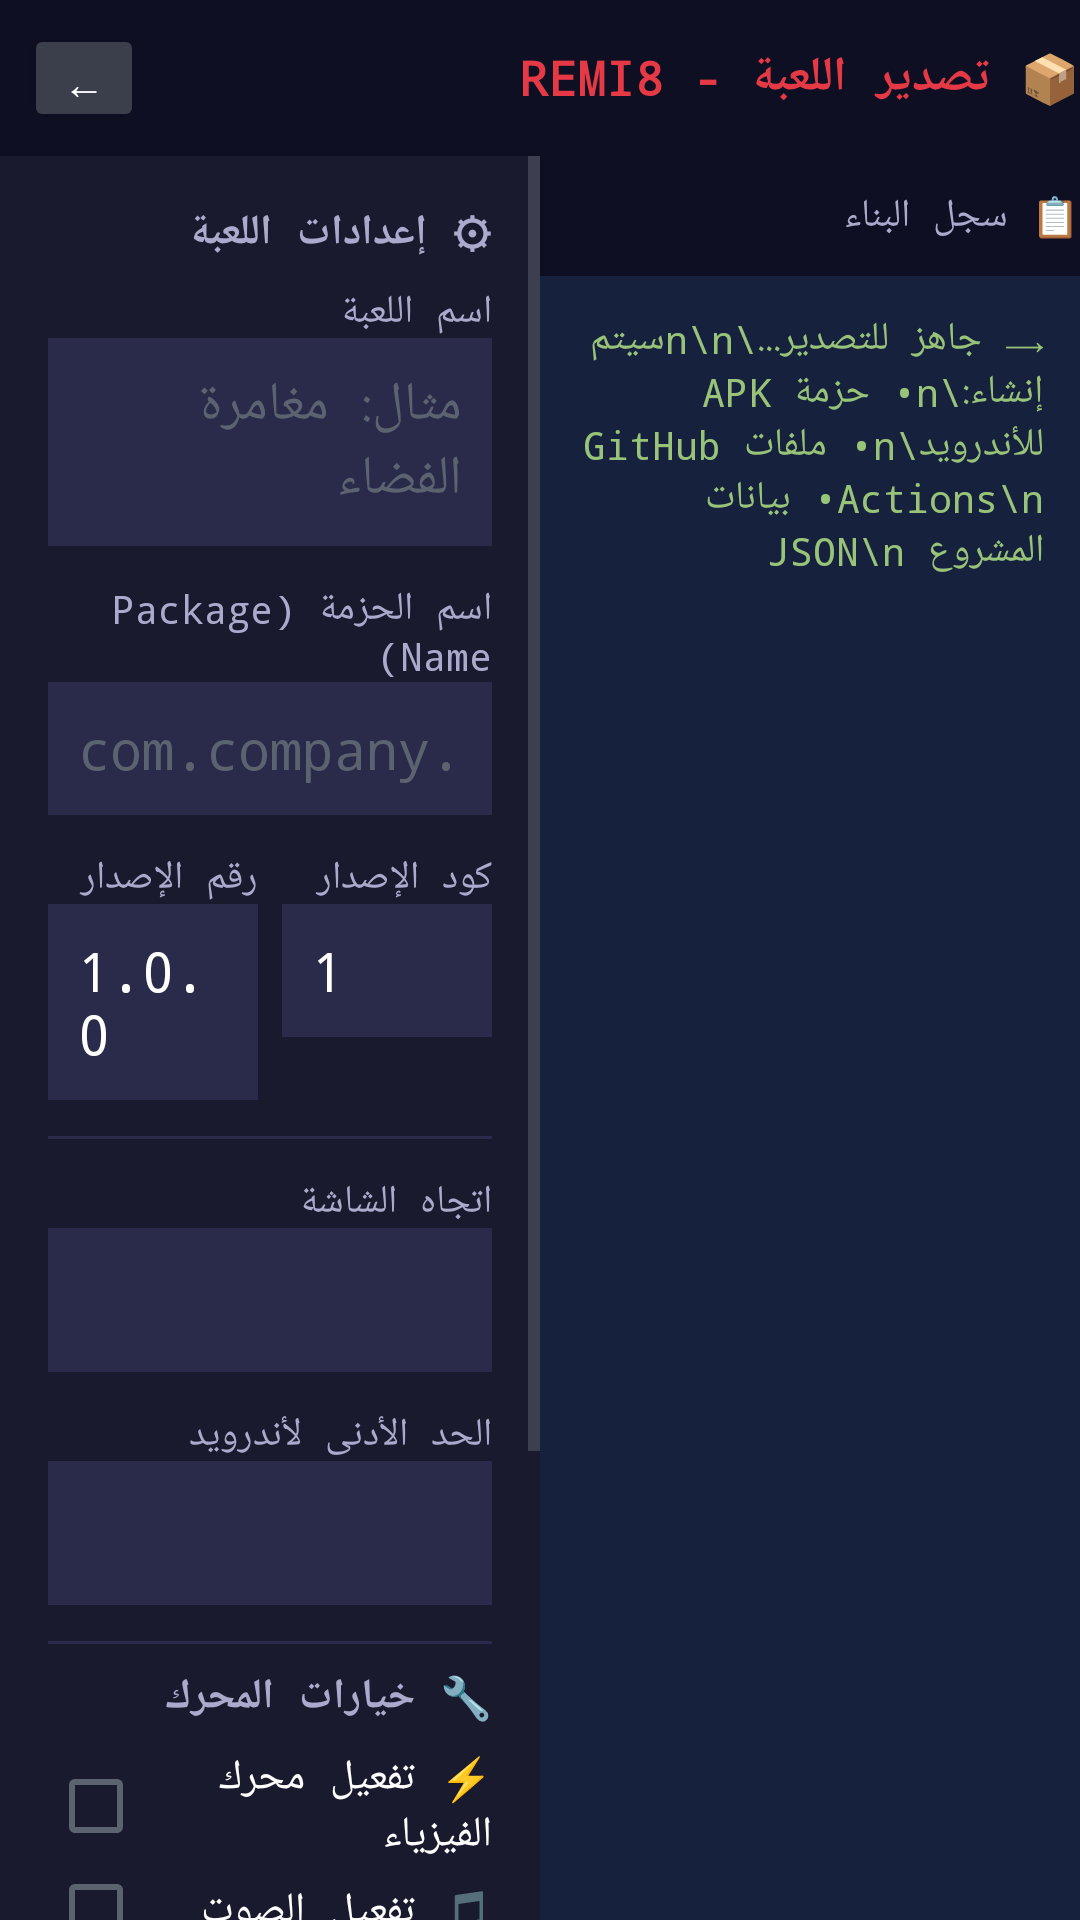

Here is an Android app screen rendered from its layout file. Give the layout XML and the strings, colors and styles it references.
<!-- AndroidManifest.xml: application theme AppTheme -->
<!-- res/layout/activity_export.xml -->
<?xml version="1.0" encoding="utf-8"?>
<LinearLayout
    xmlns:android="http://schemas.android.com/apk/res/android"
    android:layout_width="match_parent"
    android:layout_height="match_parent"
    android:orientation="vertical"
    android:background="#1a1a2e">

    
    <LinearLayout
        android:layout_width="match_parent"
        android:layout_height="52dp"
        android:background="#0f0f23"
        android:orientation="horizontal"
        android:gravity="center_vertical"
        android:paddingStart="8dp">

        <Button
            android:id="@+id/btn_back"
            android:layout_width="40dp"
            android:layout_height="36dp"
            android:text="←"
            android:textColor="#ffffff"
            android:backgroundTint="#3a3f4b"
            android:layout_marginEnd="12dp"/>

        <TextView
            android:layout_width="0dp"
            android:layout_height="wrap_content"
            android:layout_weight="1"
            android:text="📦 تصدير اللعبة - REMI8"
            android:textColor="#e63946"
            android:textSize="16sp"
            android:textStyle="bold"/>
    </LinearLayout>

    
    <LinearLayout
        android:layout_width="match_parent"
        android:layout_height="0dp"
        android:layout_weight="1"
        android:orientation="horizontal">

        
        <ScrollView
            android:layout_width="0dp"
            android:layout_height="match_parent"
            android:layout_weight="1">

            <LinearLayout
                android:layout_width="match_parent"
                android:layout_height="wrap_content"
                android:orientation="vertical"
                android:padding="16dp">

                
                <TextView
                    android:layout_width="match_parent"
                    android:layout_height="wrap_content"
                    android:text="⚙ إعدادات اللعبة"
                    android:textColor="#aaaacc"
                    android:textSize="14sp"
                    android:textStyle="bold"
                    android:paddingBottom="8dp"/>

                
                <TextView android:layout_width="match_parent" android:layout_height="wrap_content"
                    android:text="اسم اللعبة" android:textColor="#aaaacc" android:textSize="13sp"/>
                <EditText android:id="@+id/game_name_input"
                    android:layout_width="match_parent" android:layout_height="wrap_content"
                    android:hint="مثال: مغامرة الفضاء"
                    android:textColor="#ffffff" android:textColorHint="#5c6370"
                    android:background="#2a2a4a" android:padding="10dp"
                    android:layout_marginBottom="12dp"/>

                
                <TextView android:layout_width="match_parent" android:layout_height="wrap_content"
                    android:text="اسم الحزمة (Package Name)" android:textColor="#aaaacc" android:textSize="13sp"/>
                <EditText android:id="@+id/package_name_input"
                    android:layout_width="match_parent" android:layout_height="wrap_content"
                    android:hint="com.company.gamename"
                    android:textColor="#ffffff" android:textColorHint="#5c6370"
                    android:background="#2a2a4a" android:padding="10dp"
                    android:inputType="text"
                    android:layout_marginBottom="12dp"/>

                
                <LinearLayout android:layout_width="match_parent" android:layout_height="wrap_content"
                    android:orientation="horizontal">
                    <LinearLayout android:layout_width="0dp" android:layout_height="wrap_content"
                        android:layout_weight="1" android:orientation="vertical" android:layout_marginEnd="8dp">
                        <TextView android:layout_width="match_parent" android:layout_height="wrap_content"
                            android:text="رقم الإصدار" android:textColor="#aaaacc" android:textSize="13sp"/>
                        <EditText android:id="@+id/version_name_input"
                            android:layout_width="match_parent" android:layout_height="wrap_content"
                            android:text="1.0.0" android:textColor="#ffffff"
                            android:background="#2a2a4a" android:padding="10dp"/>
                    </LinearLayout>
                    <LinearLayout android:layout_width="0dp" android:layout_height="wrap_content"
                        android:layout_weight="1" android:orientation="vertical">
                        <TextView android:layout_width="match_parent" android:layout_height="wrap_content"
                            android:text="كود الإصدار" android:textColor="#aaaacc" android:textSize="13sp"/>
                        <EditText android:id="@+id/version_code_input"
                            android:layout_width="match_parent" android:layout_height="wrap_content"
                            android:text="1" android:textColor="#ffffff"
                            android:inputType="number"
                            android:background="#2a2a4a" android:padding="10dp"/>
                    </LinearLayout>
                </LinearLayout>

                <View android:layout_width="match_parent" android:layout_height="1dp"
                    android:background="#2a2a4a" android:layout_marginVertical="12dp"/>

                
                <TextView android:layout_width="match_parent" android:layout_height="wrap_content"
                    android:text="اتجاه الشاشة" android:textColor="#aaaacc" android:textSize="13sp"/>
                <Spinner android:id="@+id/orientation_spinner"
                    android:layout_width="match_parent" android:layout_height="48dp"
                    android:background="#2a2a4a" android:layout_marginBottom="12dp"/>

                <TextView android:layout_width="match_parent" android:layout_height="wrap_content"
                    android:text="الحد الأدنى لأندرويد" android:textColor="#aaaacc" android:textSize="13sp"/>
                <Spinner android:id="@+id/target_api_spinner"
                    android:layout_width="match_parent" android:layout_height="48dp"
                    android:background="#2a2a4a" android:layout_marginBottom="12dp"/>

                <View android:layout_width="match_parent" android:layout_height="1dp"
                    android:background="#2a2a4a" android:layout_marginBottom="8dp"/>

                
                <TextView android:layout_width="match_parent" android:layout_height="wrap_content"
                    android:text="🔧 خيارات المحرك" android:textColor="#aaaacc" android:textSize="14sp"
                    android:textStyle="bold" android:paddingBottom="8dp"/>

                <CheckBox android:id="@+id/enable_physics"
                    android:layout_width="match_parent" android:layout_height="wrap_content"
                    android:text="⚡ تفعيل محرك الفيزياء" android:textColor="#ffffff"/>
                <CheckBox android:id="@+id/enable_audio"
                    android:layout_width="match_parent" android:layout_height="wrap_content"
                    android:text="🎵 تفعيل الصوت" android:textColor="#ffffff"/>
                <CheckBox android:id="@+id/fullscreen"
                    android:layout_width="match_parent" android:layout_height="wrap_content"
                    android:text="📱 ملء الشاشة" android:textColor="#ffffff"/>
                <CheckBox android:id="@+id/enable_debug"
                    android:layout_width="match_parent" android:layout_height="wrap_content"
                    android:text="🔍 وضع الديباغ" android:textColor="#ffffff"/>

                
                <Button android:id="@+id/btn_export_apk"
                    android:layout_width="match_parent" android:layout_height="52dp"
                    android:text="📦 تصدير APK"
                    android:textColor="#ffffff" android:textSize="16sp" android:textStyle="bold"
                    android:backgroundTint="#e63946" android:layout_marginTop="16dp"/>

                <LinearLayout android:layout_width="match_parent" android:layout_height="wrap_content"
                    android:orientation="horizontal" android:layout_marginTop="8dp">
                    <Button android:id="@+id/btn_export_project"
                        android:layout_width="0dp" android:layout_height="44dp"
                        android:layout_weight="1"
                        android:text="🗜 تصدير المشروع"
                        android:textColor="#ffffff" android:textSize="13sp"
                        android:backgroundTint="#3a3f4b" android:layout_marginEnd="4dp"/>
                    <Button android:id="@+id/btn_share_apk"
                        android:layout_width="0dp" android:layout_height="44dp"
                        android:layout_weight="1"
                        android:text="🔗 مشاركة"
                        android:textColor="#ffffff" android:textSize="13sp"
                        android:backgroundTint="#2a9d8f"/>
                </LinearLayout>
            </LinearLayout>
        </ScrollView>

        
        <LinearLayout
            android:layout_width="0dp"
            android:layout_height="match_parent"
            android:layout_weight="1"
            android:orientation="vertical"
            android:background="#16213e">

            <TextView
                android:layout_width="match_parent"
                android:layout_height="40dp"
                android:text="📋 سجل البناء"
                android:textColor="#aaaacc"
                android:textSize="13sp"
                android:gravity="center_vertical"
                android:paddingStart="12dp"
                android:background="#0f0f23"/>

            <ProgressBar
                android:id="@+id/export_progress"
                style="?android:attr/progressBarStyleHorizontal"
                android:layout_width="match_parent"
                android:layout_height="6dp"
                android:progress="0"
                android:progressTint="#e63946"
                android:visibility="gone"/>

            <ScrollView
                android:layout_width="match_parent"
                android:layout_height="match_parent">

                <TextView
                    android:id="@+id/export_log"
                    android:layout_width="match_parent"
                    android:layout_height="wrap_content"
                    android:textColor="#98c379"
                    android:textSize="13sp"
                    android:fontFamily="monospace"
                    android:padding="12dp"
                    android:text="⟶ جاهز للتصدير...\n\nسيتم إنشاء:\n• حزمة APK للأندرويد\n• ملفات GitHub Actions\n• بيانات المشروع JSON\n"/>
            </ScrollView>
        </LinearLayout>
    </LinearLayout>

</LinearLayout>
<!-- resources referenced by this layout -->
<resources>
  <style name="AppTheme" parent="Theme.AppCompat.NoActionBar">
          <item name="colorPrimary">#1B4F8A</item>
          <item name="colorPrimaryDark">#12151A</item>
          <item name="colorAccent">#61AFEF</item>
          <item name="android:windowBackground">#1A1D23</item>
          <item name="android:statusBarColor">#12151A</item>
          <item name="android:navigationBarColor">#12151A</item>
          <item name="android:textColor">#ABB2BF</item>
          <item name="android:textColorPrimary">#FFFFFF</item>
          <item name="android:textColorSecondary">#5C6370</item>
          <item name="android:fontFamily">monospace</item>
      </style>
</resources>
